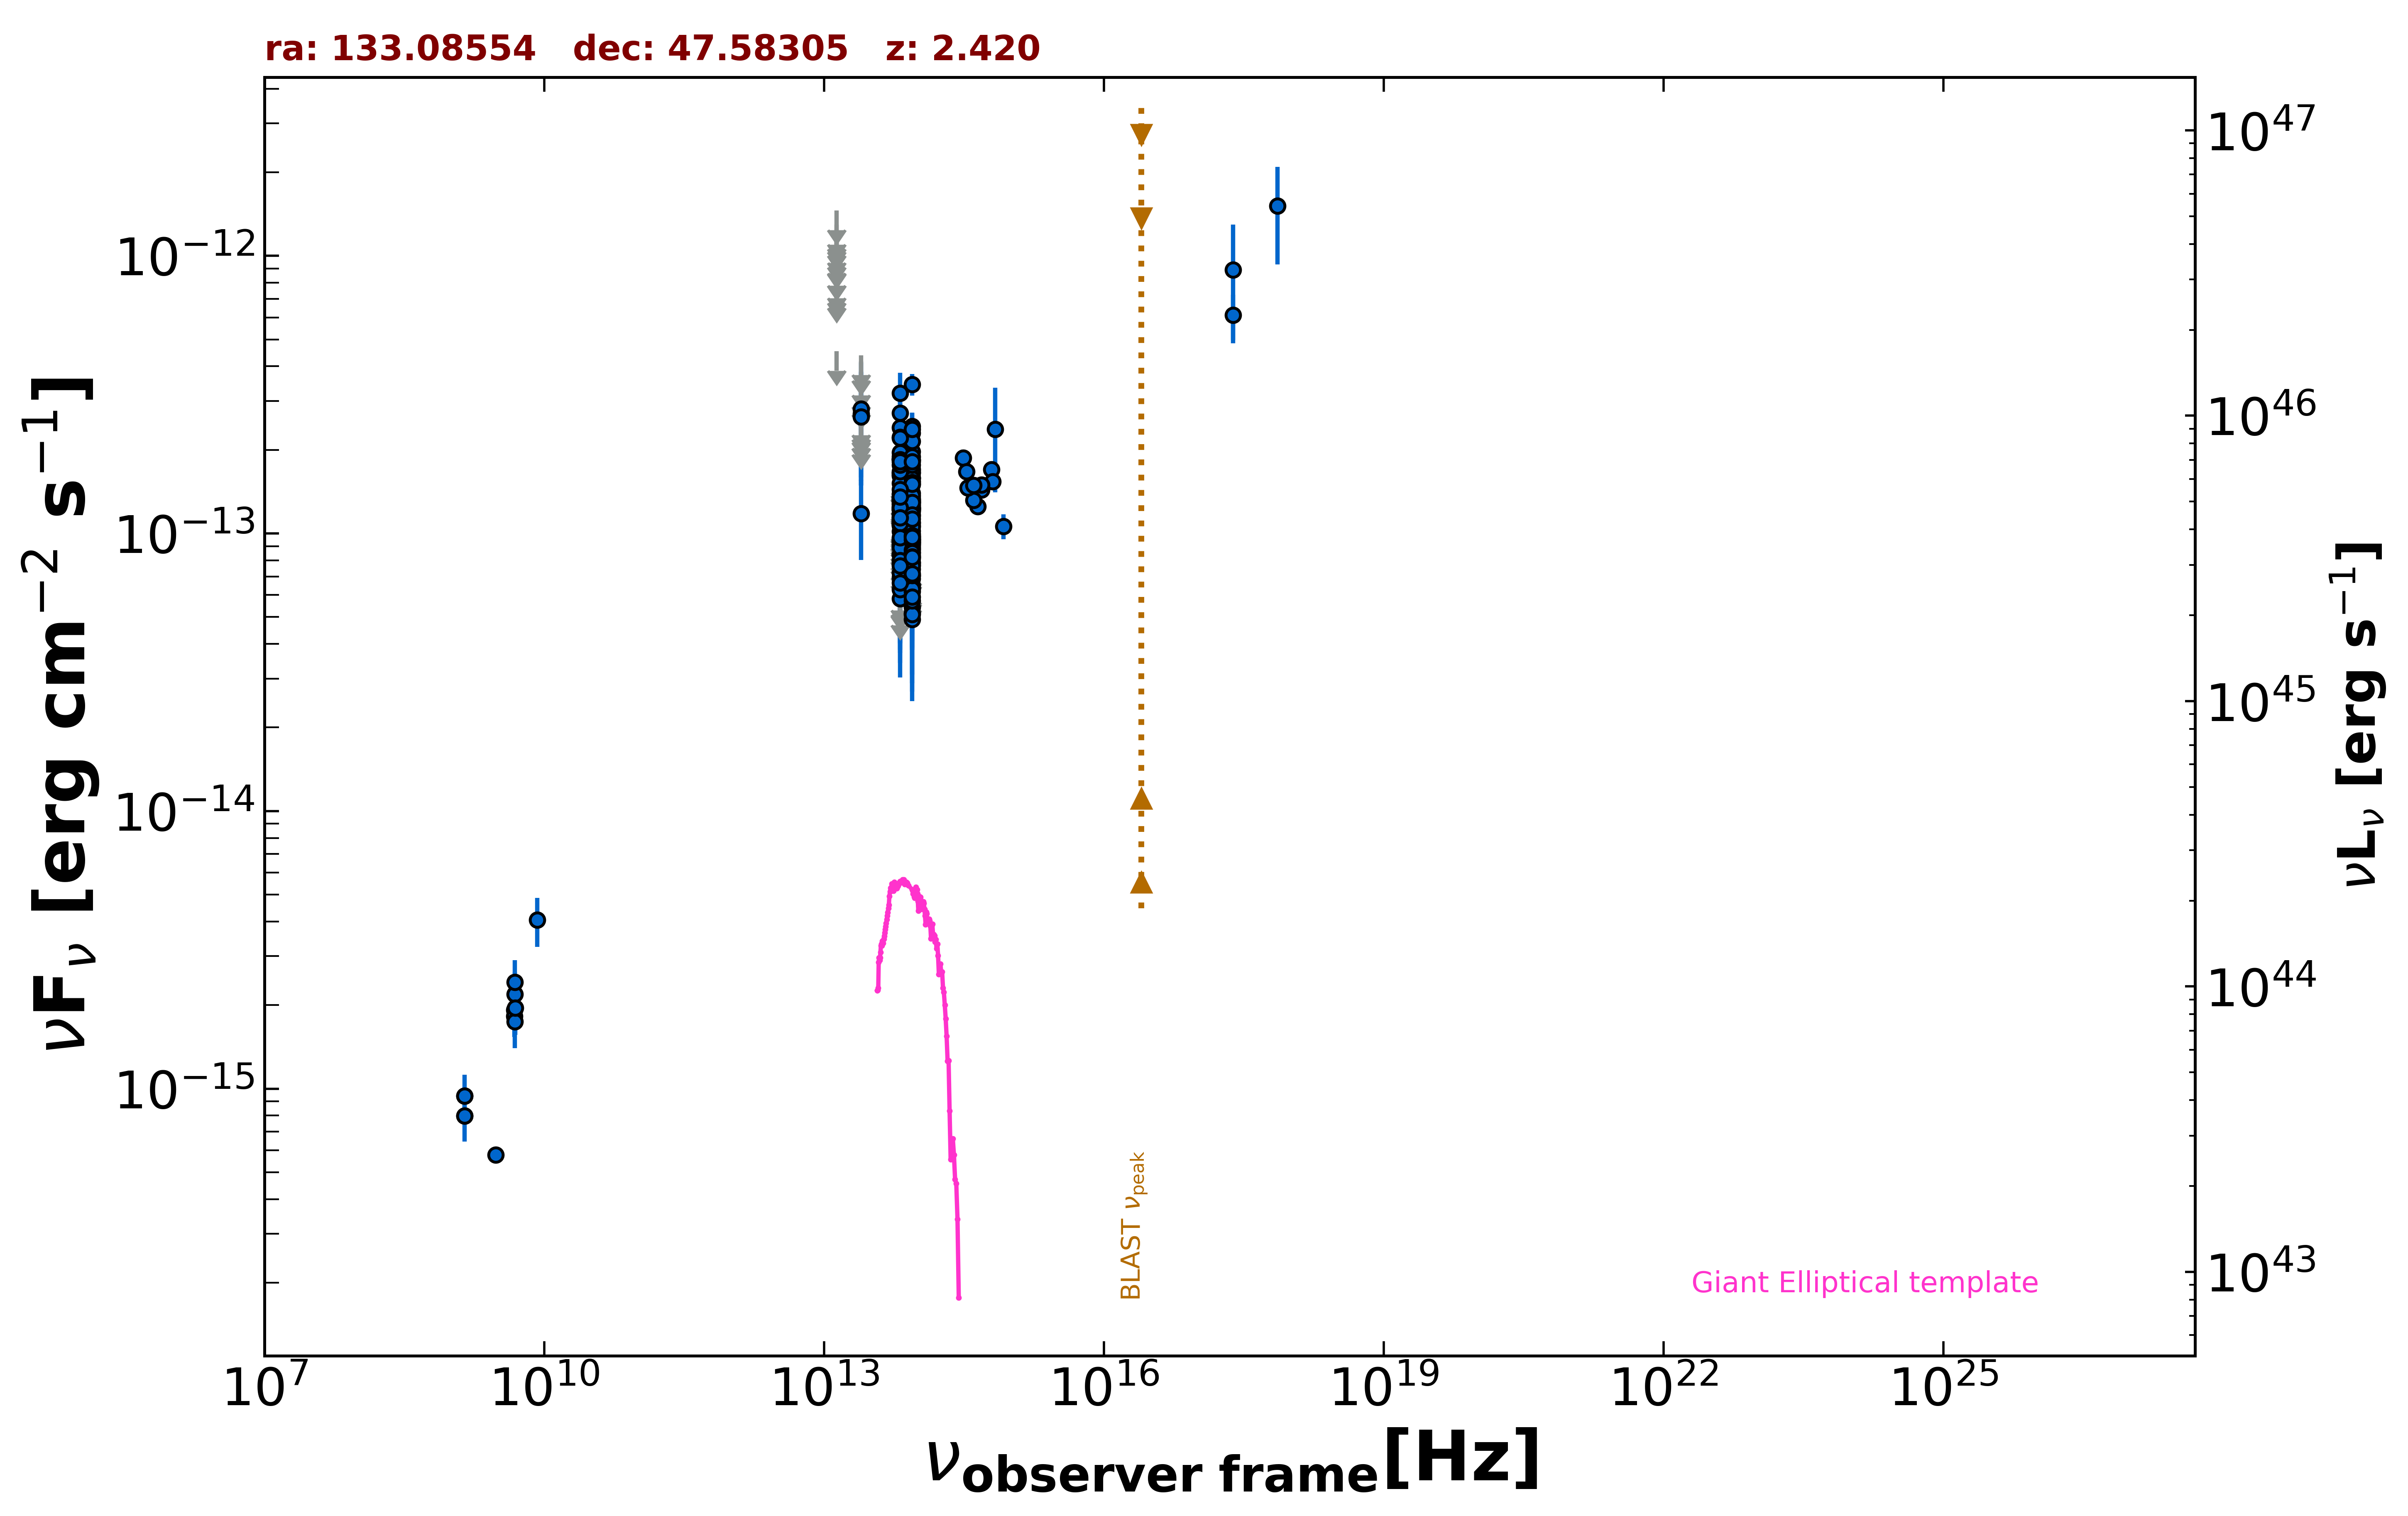

Data behind this chart, as committed beside it:
freq., flux, err_flux, MJD_start, MJD_end, flag, catalog, reference
1.400e+09, 7.974e-16, 1.750e-18, 55000, 55000, , FIRST, White et al. 1997  ApJ  475 479
1.400e+09, 9.422e-16, 2.940e-17, 55000, 55000, , NVSS, Condon et al. 1998  AJ  115  1693
3.000e+09, 5.780e-16, 7.450e-18, 55000, 55000, , VLASSQL, Gordon et al. 2021  ApJS  255  30
2.418e+17, 8.903e-13, 4.069e-13, 55000, 55000, , XMMSL2, Saxton et al. 2008  A&A  480  611
7.253e+17, 1.511e-12, 5.787e-13, 55000, 55000, , XMMSL2, Saxton et al. 2008  A&A  480  611
2.418e+17, 6.113e-13, 1.133e-13, 55000, 55000, , RASS, Boller et al. 2016  A&A  103  1
4.800e+09, 1.920e-15, 2.400e-16, 55000, 55000, , GB6, Gregory et al. 1996  ApJS  103  427
4.800e+09, 1.824e-15, 2.880e-16, 55000, 55000, , GB87, Gregory et al. 1992  VizieR  VIII/14/j20…
8.817e+13, 7.871e-14, 4.495e-15, 55000, 55000, , WISE, Wright et al. 2010  AJ  140  1868
6.517e+13, 5.822e-14, 6.665e-15, 55000, 55000, , WISE, Wright et al. 2010  AJ  140  1868
2.498e+13, 1.179e-13, 3.777e-14, 55000, 55000, , WISE, Wright et al. 2010  AJ  140  1868
1.363e+13, 4.537e-13, 0.000e+00, 55000, 55000, UL, WISE, Wright et al. 2010  AJ  140  1868
8.817e+13, 1.542e-13, 2.885e-14, 57687, 57687, , NEOWISE, Mainzer et al. 2014  ApJ  792  30
6.517e+13, 1.553e-13, 0.000e+00, 57687, 57687, UL, NEOWISE, Mainzer et al. 2014  ApJ  792  30
8.817e+13, 6.363e-14, 2.485e-14, 57687, 57687, , NEOWISE, Mainzer et al. 2014  ApJ  792  30
6.517e+13, 1.654e-13, 6.010e-14, 57687, 57687, , NEOWISE, Mainzer et al. 2014  ApJ  792  30
8.817e+13, 1.022e-13, 2.059e-14, 57687, 57687, , NEOWISE, Mainzer et al. 2014  ApJ  792  30
6.517e+13, 1.275e-13, 4.021e-14, 57687, 57687, , NEOWISE, Mainzer et al. 2014  ApJ  792  30
8.817e+13, 9.299e-14, 1.949e-14, 58937, 58937, , NEOWISE, Mainzer et al. 2014  ApJ  792  30
6.517e+13, 1.389e-13, 6.272e-14, 58937, 58937, , NEOWISE, Mainzer et al. 2014  ApJ  792  30
8.817e+13, 9.147e-14, 2.081e-14, 57320, 57320, , NEOWISE, Mainzer et al. 2014  ApJ  792  30
6.517e+13, 1.258e-13, 3.341e-14, 57320, 57320, , NEOWISE, Mainzer et al. 2014  ApJ  792  30
8.817e+13, 9.974e-14, 2.205e-14, 57320, 57320, , NEOWISE, Mainzer et al. 2014  ApJ  792  30
6.517e+13, 1.330e-13, 4.972e-14, 57320, 57320, , NEOWISE, Mainzer et al. 2014  ApJ  792  30
8.817e+13, 1.233e-13, 2.652e-14, 57320, 57320, , NEOWISE, Mainzer et al. 2014  ApJ  792  30
6.517e+13, 9.442e-14, 3.419e-14, 57320, 57320, , NEOWISE, Mainzer et al. 2014  ApJ  792  30
8.817e+13, 9.455e-14, 1.990e-14, 58208, 58208, , NEOWISE, Mainzer et al. 2014  ApJ  792  30
6.517e+13, 1.018e-13, 3.978e-14, 58208, 58208, , NEOWISE, Mainzer et al. 2014  ApJ  792  30
8.817e+13, 8.544e-14, 3.927e-14, 58209, 58209, , NEOWISE, Mainzer et al. 2014  ApJ  792  30
6.517e+13, 1.006e-13, 0.000e+00, 58209, 58209, UL, NEOWISE, Mainzer et al. 2014  ApJ  792  30
8.817e+13, 1.708e-13, 2.225e-14, 58573, 58573, , NEOWISE, Mainzer et al. 2014  ApJ  792  30
6.517e+13, 9.529e-14, 0.000e+00, 58573, 58573, UL, NEOWISE, Mainzer et al. 2014  ApJ  792  30
8.817e+13, 1.229e-13, 2.160e-14, 58573, 58573, , NEOWISE, Mainzer et al. 2014  ApJ  792  30
6.517e+13, 1.135e-13, 4.389e-14, 58573, 58573, , NEOWISE, Mainzer et al. 2014  ApJ  792  30
8.817e+13, 1.293e-13, 2.855e-14, 58573, 58573, , NEOWISE, Mainzer et al. 2014  ApJ  792  30
6.517e+13, 6.290e-14, 3.258e-14, 58573, 58573, , NEOWISE, Mainzer et al. 2014  ApJ  792  30
8.817e+13, 2.430e-13, 2.960e-14, 59304, 59304, , NEOWISE, Mainzer et al. 2014  ApJ  792  30
6.517e+13, 1.851e-13, 3.725e-14, 59304, 59304, , NEOWISE, Mainzer et al. 2014  ApJ  792  30
8.817e+13, 1.838e-13, 2.175e-14, 59304, 59304, , NEOWISE, Mainzer et al. 2014  ApJ  792  30
6.517e+13, 1.647e-13, 3.130e-14, 59304, 59304, , NEOWISE, Mainzer et al. 2014  ApJ  792  30
8.817e+13, 1.322e-13, 2.025e-14, 59304, 59304, , NEOWISE, Mainzer et al. 2014  ApJ  792  30
6.517e+13, 8.384e-14, 4.334e-14, 59304, 59304, , NEOWISE, Mainzer et al. 2014  ApJ  792  30
8.817e+13, 2.304e-13, 4.140e-14, 59304, 59304, , NEOWISE, Mainzer et al. 2014  ApJ  792  30
6.517e+13, 1.069e-13, 4.313e-14, 59304, 59304, , NEOWISE, Mainzer et al. 2014  ApJ  792  30
8.817e+13, 1.236e-13, 2.150e-14, 59304, 59304, , NEOWISE, Mainzer et al. 2014  ApJ  792  30
6.517e+13, 1.614e-13, 3.355e-14, 59304, 59304, , NEOWISE, Mainzer et al. 2014  ApJ  792  30
8.817e+13, 1.654e-13, 2.295e-14, 59305, 59305, , NEOWISE, Mainzer et al. 2014  ApJ  792  30
6.517e+13, 1.170e-13, 3.442e-14, 59305, 59305, , NEOWISE, Mainzer et al. 2014  ApJ  792  30
8.817e+13, 1.589e-13, 2.100e-14, 59304, 59304, , NEOWISE, Mainzer et al. 2014  ApJ  792  30
6.517e+13, 1.309e-13, 3.891e-14, 59304, 59304, , NEOWISE, Mainzer et al. 2014  ApJ  792  30
8.817e+13, 1.970e-13, 3.040e-14, 59304, 59304, , NEOWISE, Mainzer et al. 2014  ApJ  792  30
6.517e+13, 1.860e-13, 3.445e-14, 59304, 59304, , NEOWISE, Mainzer et al. 2014  ApJ  792  30
8.817e+13, 1.233e-13, 2.340e-14, 59304, 59304, , NEOWISE, Mainzer et al. 2014  ApJ  792  30
6.517e+13, 1.309e-13, 3.649e-14, 59304, 59304, , NEOWISE, Mainzer et al. 2014  ApJ  792  30
8.817e+13, 1.589e-13, 2.115e-14, 59304, 59304, , NEOWISE, Mainzer et al. 2014  ApJ  792  30
6.517e+13, 1.280e-13, 3.191e-14, 59304, 59304, , NEOWISE, Mainzer et al. 2014  ApJ  792  30
8.817e+13, 1.660e-13, 2.330e-14, 59305, 59305, , NEOWISE, Mainzer et al. 2014  ApJ  792  30
6.517e+13, 1.336e-13, 5.047e-14, 59305, 59305, , NEOWISE, Mainzer et al. 2014  ApJ  792  30
8.817e+13, 9.516e-14, 2.154e-14, 59304, 59304, , NEOWISE, Mainzer et al. 2014  ApJ  792  30
6.517e+13, 1.627e-13, 3.275e-14, 59304, 59304, , NEOWISE, Mainzer et al. 2014  ApJ  792  30
... 197 more rows
